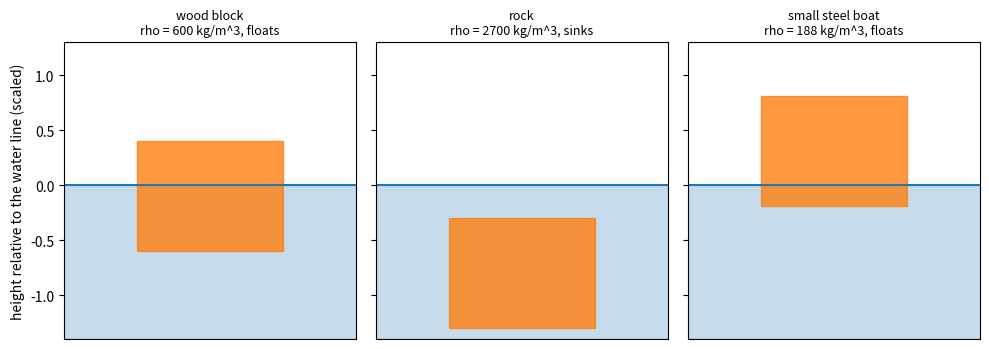
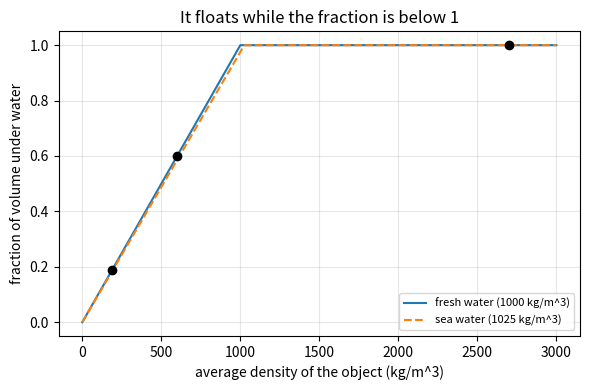
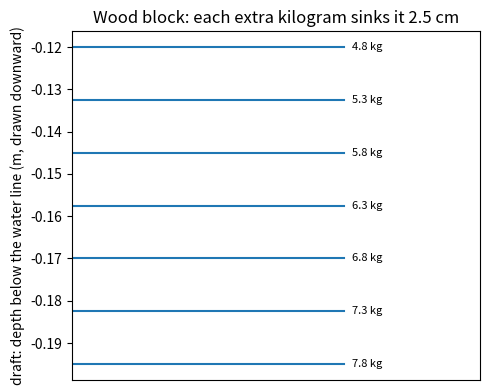

Source code (Python) for these figures, in order:
"""Session 1 (Level 1): why things float, and how deep they sit.

Run:  python start.py 1
"""
# %% [markdown]
# # Session 1: things float when the water they push aside weighs as much as they do
# **A. Real-world problem.** A steel ship weighs thousands of tonnes and floats. A pebble
# weighs a few grams and sinks. A block of wood floats, but sits deeper in a pond than in the
# sea. One rule explains all of it: *an object pushes water out of its way, and the water
# pushes back with a force equal to the weight of the water that was pushed aside.*

# %%
import pathlib

import numpy as np

OUT = (pathlib.Path(__file__).resolve().parent if "__file__" in globals() else pathlib.Path(".")) / "out"
G = 9.81            # gravity, m/s^2
FRESH = 1000.0      # density of fresh water, kg/m^3
SEA = 1025.0        # density of sea water, kg/m^3 (about)


# %% [markdown]
# ## Step 1: average density decides
# Average density = total mass / total outside volume. A floating object sinks into the
# water until the water it displaces has the same mass as the object. For an object with
# average density `rho_obj` in a fluid of density `rho_fluid`, that means a fraction
# `rho_obj / rho_fluid` of its volume is under the surface (and it sinks if that is 1 or more).

# %%
def average_density(mass, volume):
    """kg/m^3 from mass (kg) and the outside volume (m^3)."""
    return mass / volume


def floats(rho_obj, rho_fluid):
    """True if the object floats (average density below the fluid's)."""
    return bool(rho_obj < rho_fluid)


def submerged_fraction(rho_obj, rho_fluid):
    """Fraction of the volume below the surface: rho_obj / rho_fluid, at most 1."""
    return float(min(1.0, rho_obj / rho_fluid))


def displaced_mass(rho_obj, volume, rho_fluid):
    """Mass (kg) of water pushed aside: equals the object's mass when it floats."""
    return rho_fluid * volume * submerged_fraction(rho_obj, rho_fluid)


# %% [markdown]
# ## Step 2: the draft marking
# For a box with a flat bottom of area `area` (m^2) floating upright, the depth below the
# surface (the *draft*) is: draft = mass / (rho_fluid * area). Ships have draft marks painted
# on the bow so everyone can read how deep they sit.

# %%
def draft_box(mass, area, rho_fluid):
    """Depth (m) of a flat-bottomed box below the surface."""
    return mass / (rho_fluid * area)


# %% [markdown]
# ## Step 3: three things and one trick
# A wooden block, a rock and a steel boat (the same steel, hammered flat, would sink).

# %%
THINGS = {
    # name: (mass kg, outside volume m^3, flat bottom area m^2)
    "wood block 0.2 m cube": (4.8, 0.008, 0.04),
    "rock 0.2 m cube": (21.6, 0.008, 0.04),
    "small steel boat 2.0 x 0.8 x 0.5 m": (150.0, 0.8, 1.6),
}
SHORT = dict(zip(THINGS, ["wood block", "rock", "steel boat"]))
STEEL = 7850.0      # density of steel, kg/m^3


def steel_volume(mass):
    """Volume (m^3) of the metal itself, if it were a solid lump."""
    return mass / STEEL


# %% [markdown]
# ## Step 4: salt in the bucket
# Dissolving table salt makes water denser: about 0.71 kg/m^3 for every gram of salt in each
# litre (35 g per litre gives 1025 kg/m^3, the sea). This straight-line rule is good up to
# roughly 100 g per litre. Denser water pushes back harder per unit of volume, so a floating
# box sits higher. `salt_experiment` predicts the draft for each amount of salt.

# %%
SALT_SLOPE = (SEA - FRESH) / 35.0   # kg/m^3 per (g of salt per litre of water)


def salt_water_density(salt_g, water_litres):
    """Density (kg/m^3) of `water_litres` of water with `salt_g` grams of table salt dissolved."""
    return FRESH + SALT_SLOPE * salt_g / water_litres


def salt_experiment(mass, area, water_litres, salt_steps_g):
    """Rows (salt_g, density, draft_m) for a flat-bottomed floater of `mass` kg and base `area` m^2."""
    rows = []
    for salt in salt_steps_g:
        rho = salt_water_density(salt, water_litres)
        rows.append((salt, rho, draft_box(mass, area, rho)))
    return rows


# the home set-up used on the experiment sheet: a sand-ballasted straight-sided bottle in a 10 litre bucket
SALT_SETUP = dict(mass=0.60, area=0.0050, water_litres=10.0, salt_steps_g=[0, 200, 400, 600, 800, 1000])


# %%
if __name__ == "__main__":
    import matplotlib.pyplot as plt

    OUT.mkdir(exist_ok=True)
    for name, (m, v, a) in THINGS.items():
        rho = average_density(m, v)
        print(f"{name:38s} average density {rho:7.1f} kg/m^3  floats in fresh water: {floats(rho, FRESH)}"
              f"  submerged {submerged_fraction(rho, FRESH):.3f}  draft {draft_box(m, a, FRESH) if floats(rho, FRESH) else float('nan'):.3f} m")
    m_boat = THINGS["small steel boat 2.0 x 0.8 x 0.5 m"][0]
    print(f"the boat's steel as a solid lump: {steel_volume(m_boat):.4f} m^3, density {STEEL:.0f} -> sinks: {not floats(STEEL, FRESH)}")
    print(f"wood block draft: fresh {draft_box(4.8, 0.04, FRESH):.3f} m, sea {draft_box(4.8, 0.04, SEA):.3f} m")
    for salt, rho, d in salt_experiment(**SALT_SETUP):
        print(f"salt {salt:5.0f} g in {SALT_SETUP['water_litres']:.0f} L: density {rho:7.1f} kg/m^3, draft {1000 * d:6.1f} mm")

    # figure 1: side views with the water line
    fig, axs = plt.subplots(1, 3, figsize=(10, 3.6), sharey=True)
    for ax, (name, (m, v, a)) in zip(axs, THINGS.items()):
        rho = average_density(m, v)
        f = submerged_fraction(rho, FRESH)
        h = 1.0
        top = h * (1 - f) if f < 1 else -h
        ax.axhspan(-1.4, 0, color="tab:blue", alpha=0.25)
        ax.axhline(0, color="tab:blue")
        ax.add_patch(plt.Rectangle((-0.5, -h * f if f < 1 else -1.3), 1.0, h, color="tab:orange", alpha=0.8))
        ax.set_title(f"{name.split(' 0')[0].split(' 2')[0]}\nrho = {rho:.0f} kg/m^3, {'floats' if f < 1 else 'sinks'}", fontsize=9)
        ax.set_xlim(-1, 1)
        ax.set_ylim(-1.4, 1.3)
        ax.set_xticks([])
    axs[0].set_ylabel("height relative to the water line (scaled)")
    fig.tight_layout()
    fig.savefig(OUT / "float_or_sink.png", dpi=120)

    # figure 2: submerged fraction versus average density
    rho = np.linspace(0, 3000, 301)
    frac = np.minimum(1.0, rho / FRESH)
    frac_sea = np.minimum(1.0, rho / SEA)
    fig2, ax2 = plt.subplots(figsize=(6, 4))
    ax2.plot(rho, frac, label="fresh water (1000 kg/m^3)")
    ax2.plot(rho, frac_sea, "--", label="sea water (1025 kg/m^3)")
    for name, (m, v, a) in THINGS.items():
        ax2.plot(average_density(m, v), submerged_fraction(average_density(m, v), FRESH), "ko")
    ax2.set_xlabel("average density of the object (kg/m^3)")
    ax2.set_ylabel("fraction of volume under water")
    ax2.set_title("It floats while the fraction is below 1")
    ax2.grid(alpha=0.3)
    ax2.legend(fontsize=8)
    fig2.tight_layout()
    fig2.savefig(OUT / "fraction_vs_density.png", dpi=120)

    # figure 3: draft marks
    fig3, ax3 = plt.subplots(figsize=(5, 4))
    for extra in np.arange(0.0, 3.1, 0.5):
        d = draft_box(4.8 + extra, 0.04, FRESH)
        ax3.plot([0, 1], [-d, -d], color="tab:blue")
        ax3.text(1.03, -d, f"{4.8 + extra:.1f} kg", va="center", fontsize=8)
    ax3.set_xlim(0, 1.5)
    ax3.set_xticks([])
    ax3.set_ylabel("draft: depth below the water line (m, drawn downward)")
    ax3.set_title("Wood block: each extra kilogram sinks it 2.5 cm")
    fig3.tight_layout()
    fig3.savefig(OUT / "draft_marks.png", dpi=120)

# %% [markdown]
# ## Where this stops
# Floating is only half the story: a ship can float and still roll over. That is Session 3.
